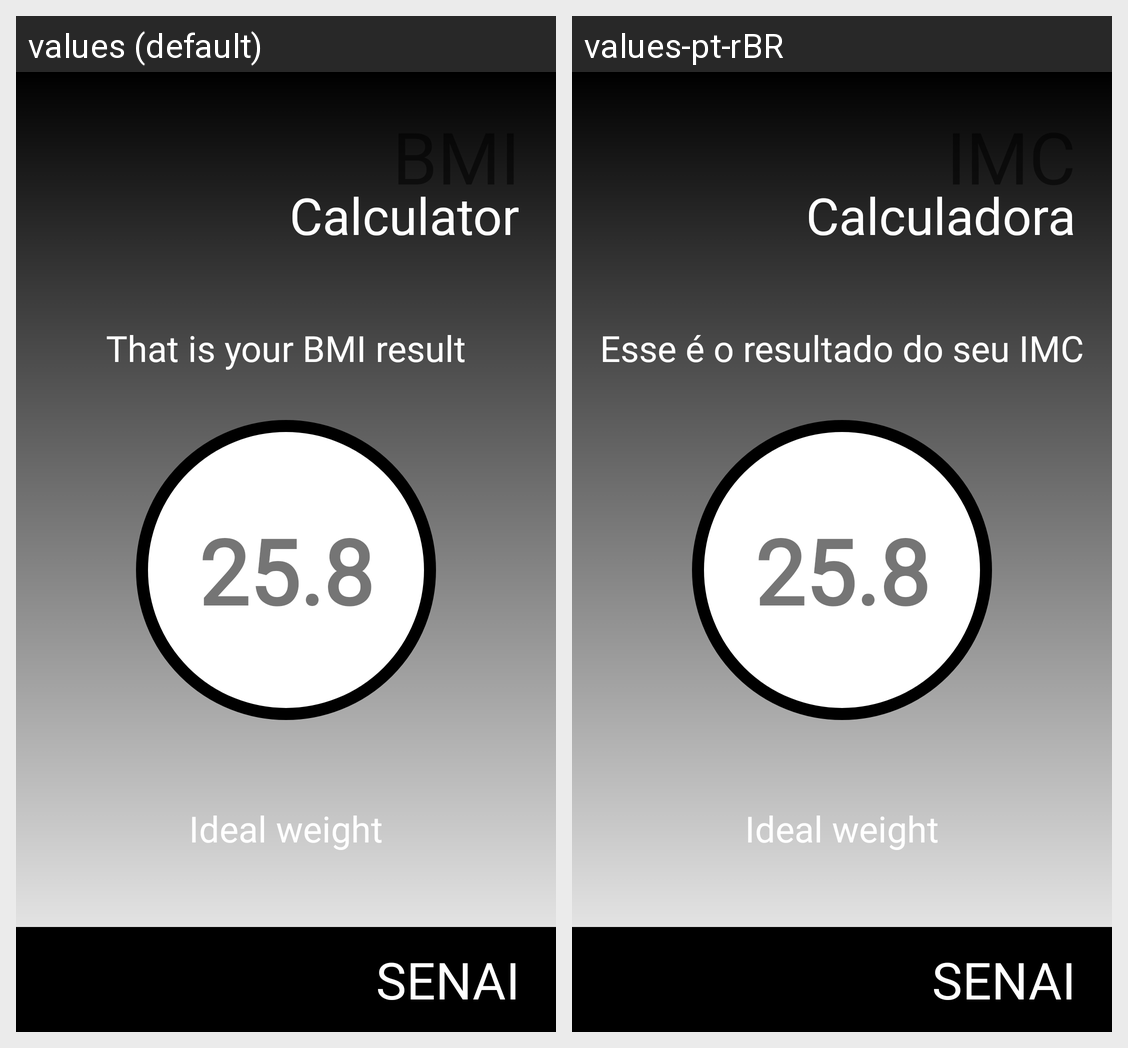

Locale-by-locale string values for the Android screen shown in this grid:
Android screen res/layout/activity_result.xml rendered under 2 locales, left to right: values (default), values-pt-rBR. Device: Nexus 5 (rendered at 1080×1920; each locale shown at half size, 540×960, under a caption strip naming it); theme Theme.IMC20.
Strings drawn on this screen, with the default value and each locale's value (text and hints the layout hard-codes, and strings that could not be matched under every locale, appear in the picture but are not listed):

bmi
  values: BMI
  values-pt-rBR: IMC

calculator
  values: Calculator
  values-pt-rBR: Calculadora

result_text
  values: That is your BMI result
  values-pt-rBR: Esse é o resultado do seu IMC

logo_name
  values: SENAI
  values-pt-rBR: SENAI
